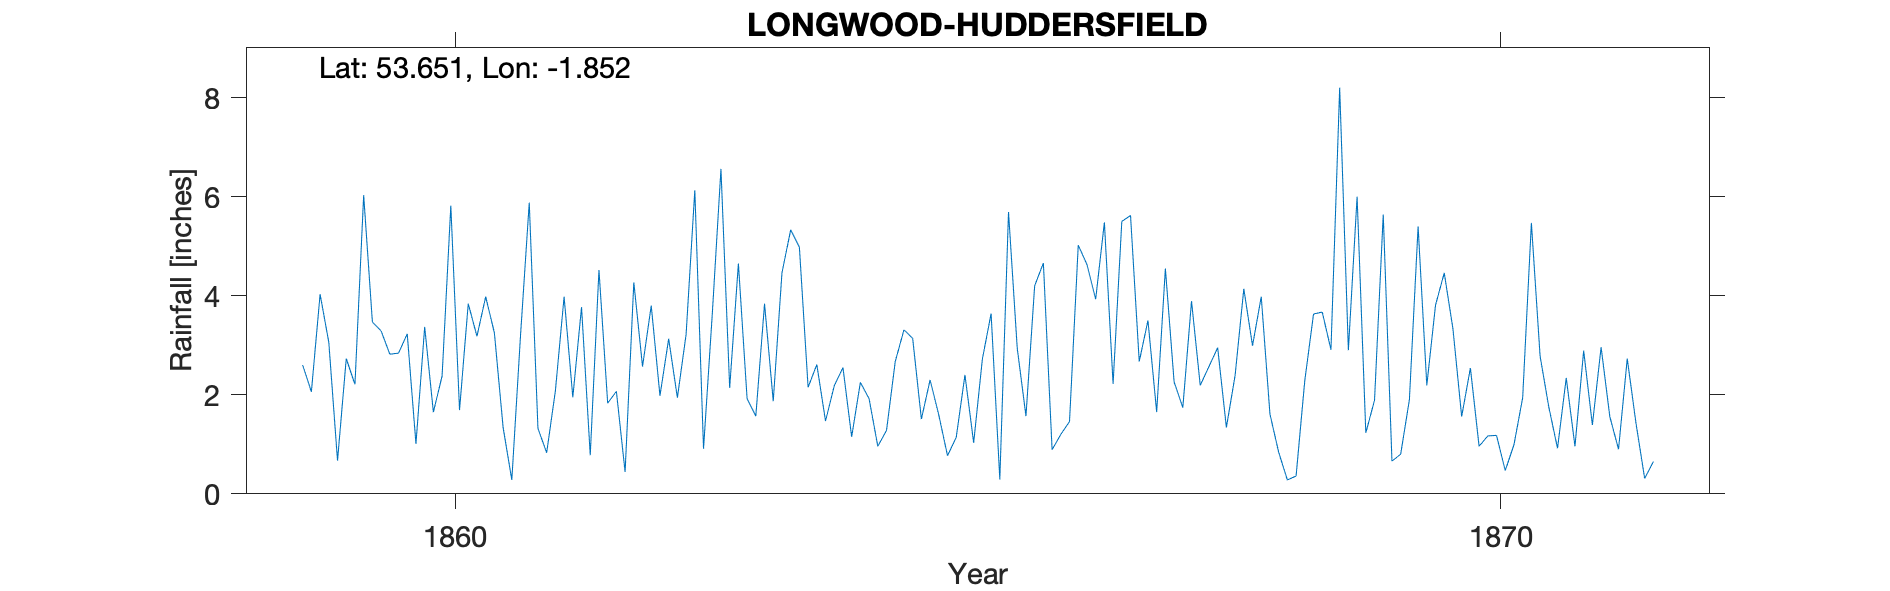

Data behind this chart, as committed beside it:
LONGWOOD RESERVOIR NR HUDDERSFIELD W.W., , , , , , , , , , , , , , , , , , , , , , , 
Grid ref, SE098171, Long, -1.852, Lat, 53.65, Elevation, 600, ft, , , , , , , , , , , , , , , 
Station no, RR1867, , , , , , , , , , , , , , , , , , , , , , 
, 1850, 1851, 1852, 1853, 1854, 1855, 1856, 1857, 1858, 1859, 1860, 1861, 1862, 1863, 1864, 1865, 1866, 1867, 1868, 1869, 1870, 1871, 1872
January, , , , , , , , , , 2.6, 3.23, 0.28, 2.07, 6.56, 1.47, 2.3, 4.2, 2.67, 4.14, 2.9, 3.33, 0.92, 
February, , , , , , , , , , 2.06, 1.01, 3.2, 0.44, 2.14, 2.18, 1.59, 4.66, 3.5, 2.99, 6, 1.56, 2.34, 
March, , , , , , , , , , 4.03, 3.37, 5.88, 4.27, 4.65, 2.55, 0.77, 0.89, 1.65, 3.98, 1.23, 2.54, 0.96, 
April, , , , , , , , , , 3.06, 1.65, 1.32, 2.57, 1.92, 1.15, 1.14, 1.2, 4.55, 1.61, 1.89, 0.96, 2.89, 
May, , , , , , , , , , 0.67, 2.38, 0.83, 3.8, 1.57, 2.25, 2.4, 1.46, 2.26, 0.84, 5.64, 1.17, 1.39, 
June, , , , , , , , , , 2.73, 5.82, 2.08, 1.98, 3.84, 1.92, 1.03, 5.02, 1.74, 0.28, 0.66, 1.18, 2.96, 
July, , , , , , , , , , 2.21, 1.69, 3.98, 3.13, 1.87, 0.96, 2.72, 4.63, 3.89, 0.36, 0.8, 0.47, 1.56, 
August, , , , , , , , , , 6.03, 3.84, 1.95, 1.94, 4.46, 1.28, 3.64, 3.93, 2.19, 2.29, 1.9, 0.99, 0.9, 
September, , , , , , , , , , 3.47, 3.18, 3.77, 3.22, 5.33, 2.67, 0.29, 5.48, 2.57, 3.63, 5.4, 1.94, 2.73, 
October, , , , , , , , , , 3.29, 3.98, 0.78, 6.13, 4.98, 3.31, 5.69, 2.22, 2.95, 3.67, 2.19, 5.47, 1.43, 
November, , , , , , , , , , 2.82, 3.25, 4.52, 0.91, 2.15, 3.14, 2.94, 5.5, 1.34, 2.91, 3.81, 2.78, 0.31, 
December, , , , , , , , , , 2.84, 1.34, 1.83, 3.62, 2.61, 1.51, 1.57, 5.62, 2.39, 8.2, 4.46, 1.75, 0.65, 
Total, , , , , , , , , , 35.81, 34.74, 30.42, 34.08, 42.08, 24.39, 26.08, 44.81, 31.7, 34.9, 36.88, 24.14, 19.04, 
1859 Nov 2.82 Dec 2.84, , , , , , , , , , , , , , , , , , , , , , , 
